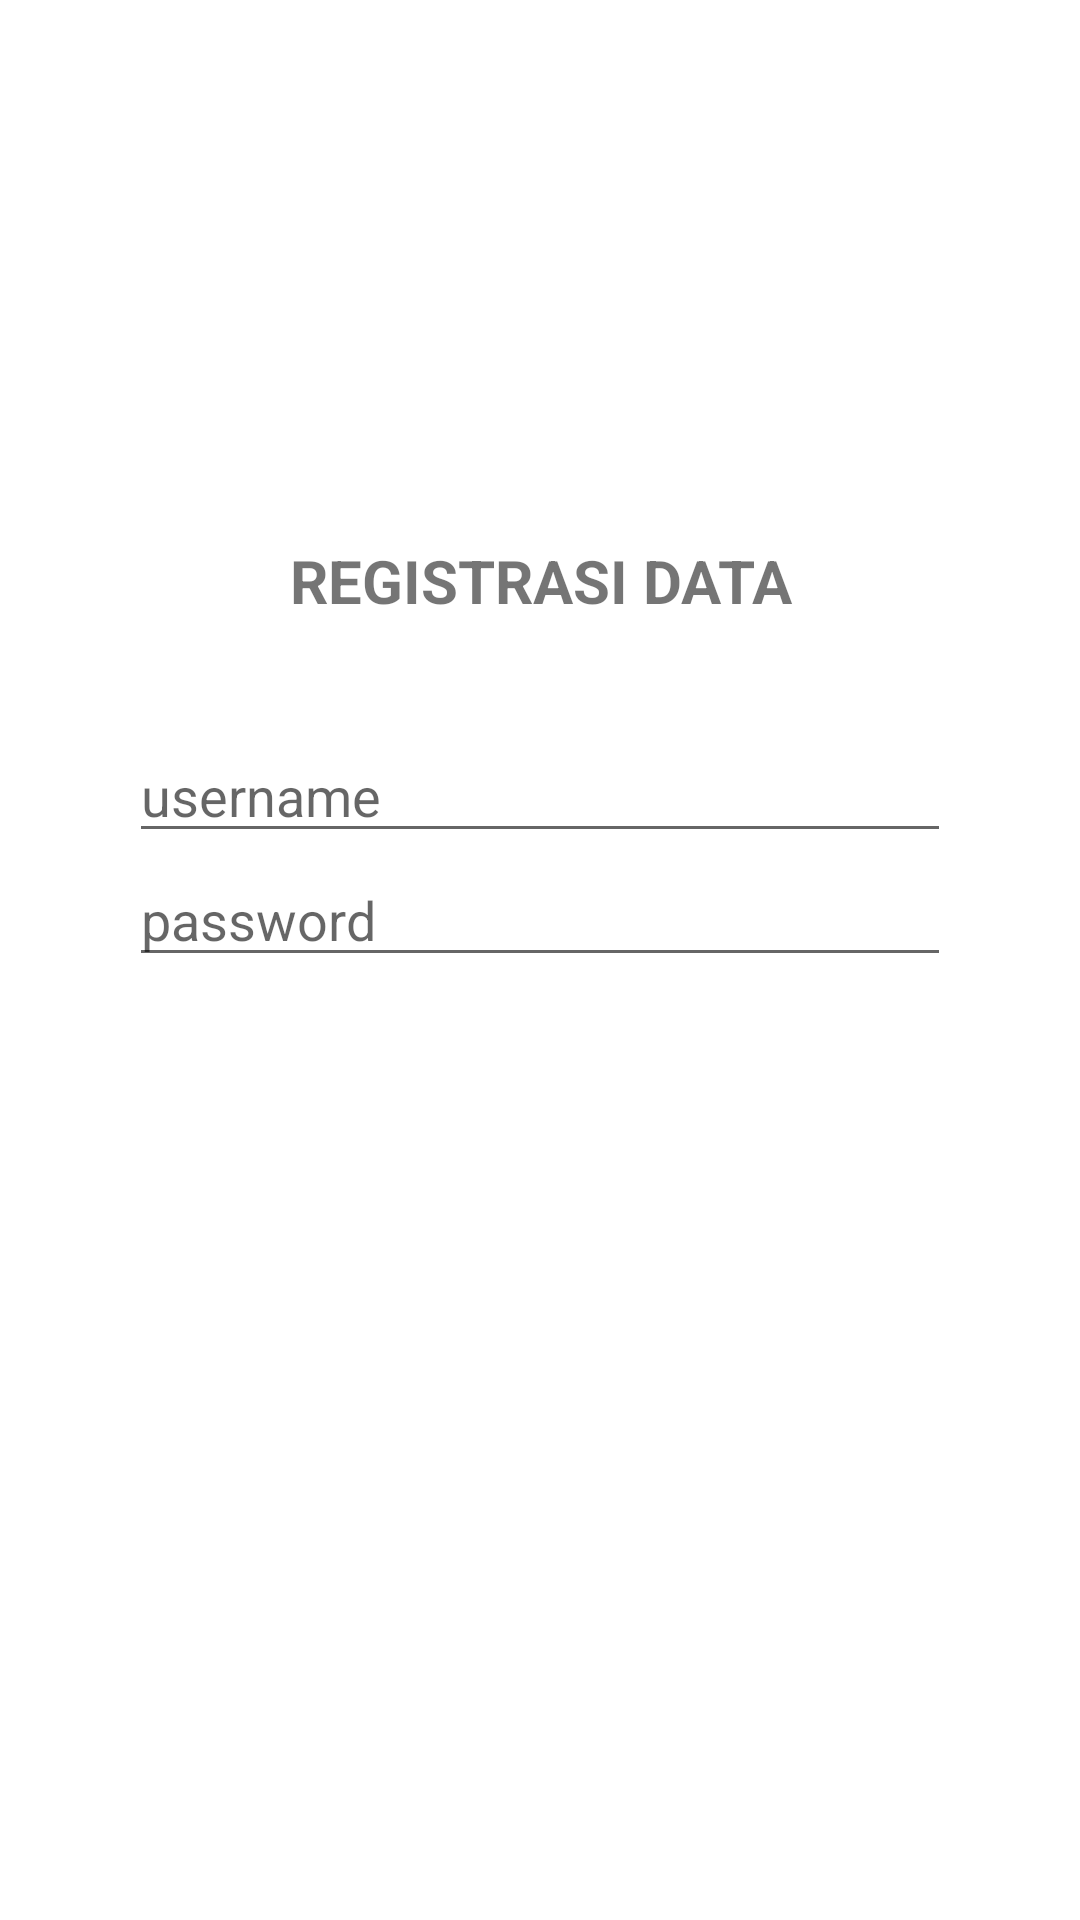

The Android layout XML behind this screen, and the referenced resources:
<!-- AndroidManifest.xml: application theme Theme.AplikasiModul1Kel17 -->
<!-- res/layout/activity_register.xml -->
<?xml version="1.0" encoding="utf-8"?>
<ScrollView
    xmlns:android="http://schemas.android.com/apk/res/android"
    xmlns:tools="http://schemas.android.com/tools"
    android:layout_width="match_parent"
    android:layout_height="match_parent"
    android:background="@color/white"
    tools:context=".LoginActivity">
    <RelativeLayout
        android:id="@+id/rlLogin"
        android:layout_width="match_parent"
        android:layout_height="wrap_content"
        android:layout_marginTop="60dp">
        <ImageView
            android:id="@+id/ivLogin"
            android:layout_width="100dp"
            android:layout_height="100dp"
            android:layout_gravity="center_horizontal"
            android:layout_marginLeft="130dp"
            android:src="@drawable/logolab"
            android:contentDescription="LOGO" />
        <androidx.appcompat.widget.AppCompatTextView
            android:layout_width="match_parent"
            android:layout_height="wrap_content"
            android:text="@string/regtittle"
            android:textAlignment="center"
            android:textSize="20sp"
            android:textStyle="bold"
            android:layout_marginTop="120dp" />

        <LinearLayout
            android:id="@+id/llLogin"
            android:layout_width="match_parent"
            android:layout_height="wrap_content"
            android:layout_centerInParent="true"
            android:layout_marginTop="330dp"
            android:layout_marginEnd="50dp"
            android:orientation="vertical"
            android:padding="18dp">

            <EditText
                android:id="@+id/etUsernameRegister"
                android:layout_width="match_parent"
                android:layout_height="wrap_content"
                android:hint="@string/user"
                android:inputType="textEmailAddress"
                android:maxLines="1"
                android:singleLine="true" />

            <EditText
                android:id="@+id/etPasswordRegister"
                android:layout_width="match_parent"
                android:layout_height="wrap_content"
                android:layout_marginBottom="30dp"
                android:hint="@string/password"
                android:imeActionId="6"
                android:imeActionLabel="Sign In"
                android:imeOptions="actionUnspecified"
                android:inputType="textPassword"
                android:maxLines="1"
                android:singleLine="true" />

            <LinearLayout
                android:layout_width="match_parent"
                android:layout_height="wrap_content">

                <Button
                    android:id="@+id/btBack"
                    android:layout_width="0dp"
                    android:layout_height="wrap_content"
                    android:layout_weight="1"
                    android:background="@drawable/roundedbutton"
                    android:text="back"
                    android:textColor="@color/white" />

                <LinearLayout
                    android:layout_width="2dp"
                    android:layout_height="2dp"
                    android:layout_weight="0"
                    android:orientation="vertical"></LinearLayout>

                <Button
                    android:id="@+id/btRegister"
                    android:layout_width="0dp"
                    android:layout_height="wrap_content"
                    android:layout_weight="1"
                    android:background="@drawable/roundedbutton"
                    android:text="@string/register"
                    android:textColor="@color/white" />
            </LinearLayout>
        </LinearLayout>
    </RelativeLayout>
</ScrollView>
<!-- resources referenced by this layout -->
<resources>
  <color name="white">#FFFFFFFF</color>
  <string name="password">password</string>
  <string name="register">register</string>
  <string name="regtittle">REGISTRASI DATA</string>
  <string name="user">username</string>
  <style name="Theme.AplikasiModul1Kel17" parent="Theme.AppCompat.Light.DarkActionBar">
          
          <item name="colorPrimary">@color/colorPrimary</item>
          <item name="colorPrimaryDark">@color/colorPrimaryDark</item>
          <item name="colorAccent">@color/colorAccent</item>
          <item name="colorPrimaryVariant">@color/colorAccent</item>
          <item name="colorOnPrimary">@color/white</item>
          
          <item name="colorSecondary">@color/teal_200</item>
          <item name="colorSecondaryVariant">@color/teal_700</item>
          <item name="colorOnSecondary">@color/black</item>
          
          <item name="android:statusBarColor" tools:targetApi="l">@color/colorAccent</item>
          
      </style>
  <color name="colorPrimary">#008577</color>
  <color name="colorPrimaryDark">#00574B</color>
  <color name="colorAccent">#D81B60</color>
  <color name="teal_200">#FF03DAC5</color>
  <color name="teal_700">#FF018786</color>
  <color name="black">#FF000000</color>
</resources>
